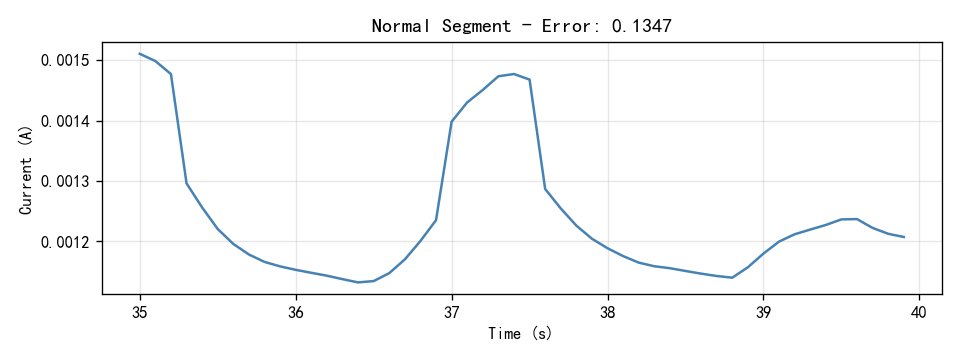

The data file committed next to this chart (first rows):
Time(S), Current(A)
35.0, 0.00151
35.1, 0.001498
35.2, 0.001477
35.3, 0.001296
35.4, 0.001256
35.5, 0.001221
35.6, 0.001196
35.7, 0.001179
35.8, 0.001166
35.9, 0.001159
36.0, 0.001153
36.1, 0.001148
36.2, 0.001143
36.3, 0.001138
36.4, 0.001132
36.5, 0.001135
36.6, 0.001148
36.7, 0.00117
36.8, 0.001201
36.9, 0.001235
37.0, 0.001398
37.1, 0.00143
37.2, 0.001451
37.3, 0.001473
37.4, 0.001477
37.5, 0.001468
37.6, 0.001287
37.7, 0.001255
37.8, 0.001226
37.9, 0.001205
38.0, 0.001189
38.1, 0.001176
38.2, 0.001165
38.3, 0.001159
38.4, 0.001156
38.5, 0.001151
38.6, 0.001147
38.7, 0.001143
38.8, 0.00114
38.9, 0.001157
39.0, 0.00118
39.1, 0.0012
39.2, 0.001212
39.3, 0.00122
39.4, 0.001227
39.5, 0.001236
39.6, 0.001237
39.7, 0.001222
39.8, 0.001213
39.9, 0.001207
